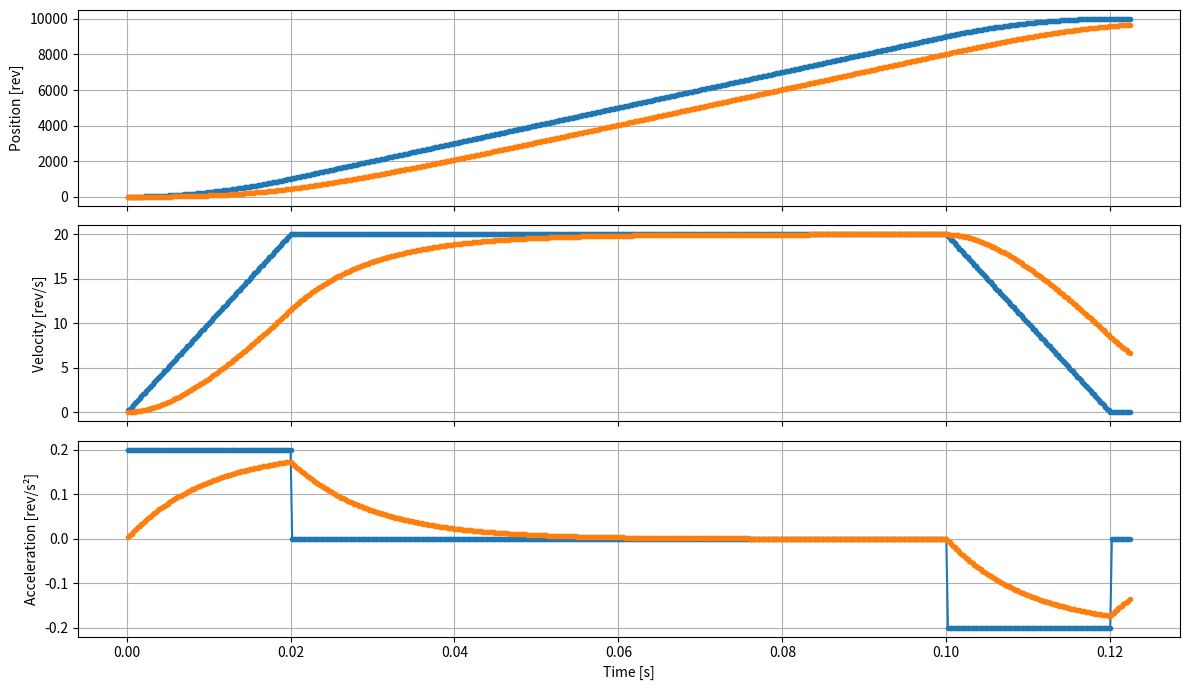

The matplotlib source for this figure:
from dataclasses import dataclass, field
from typing import Tuple
import matplotlib.pyplot as plt  # type: ignore
import numpy as np
from math import sqrt
EPS = 1e-12

class JerkFilter:
    def __init__(self, dt: float):
        self.dt = dt
        self.alpha = 0.0
        self.reset()

    def reset(self):
        self.err = 0.0 # reliquat signé
        self.y_old = 0.0

    def set_tau(self, tau = 10e-3):
        self.alpha = self.dt / tau if tau > 0.0 else 0.0

    def update(self, sample: int):
        if self.alpha == 0.0:
            return (sample, sample)

        y = self.y_old + self.alpha * (sample - self.y_old)
        self.y_old = y

        iy = int(y)
        self.err += y - iy

        if abs(self.err) >= 1.0:
            iy += int(self.err)
            self.err -= int(self.err)

        return (iy, y)

@dataclass(slots=True)
class SCurvePlanner:
    dt: float

    vmax: float  = field(default=0.0, init=False)
    acc: float  = field(default=0.0, init=False)
    dec: float  = field(default=0.0, init=False)

    # états exposés
    x: float = field(default=0.0, init=False)
    v: float = field(default=0.0, init=False)
    a: float = field(default=0.0, init=False)

    _sign: float = field(default=1.0, init=False)
    _finished: bool = field(default=True, init=False)
    _v_old: float = field(default=0.0, init=False)

    @property
    def is_finished(self) -> bool:
        return self._finished

    def plan(self, distance: int, vmax, acc: float, dec: float) -> None:
        self._sign = 1.0 if distance >= 0 else -1.0
        self.x = abs(distance)
        self.v = 0
        self._finished = False

        self.vmax = vmax
        self.acc = acc * dt
        self.dec = dec * dt

    def step(self) -> Tuple[int, float, float]:
        if self._finished:
            return 0.0, 0.0

        self._v_old = self.v

        if self.x <= self.dec:
            self.v = self.x
            self.x = 0
            self._finished = True
        else:
            left = 2 * self.dec * self.x
            right = self.v * (self.v + self.dec)

            if left <= right:
                self.v = (sqrt(self.dec ** 2 + 4 * left) - self.dec) / 2
            else:
                if self.v + self.acc > self.vmax:
                    self.v = self.v - self.dec if self.v > self.vmax else self.vmax
                else:
                    self.v += self.acc

            self.x -= self.v
            if self._v_old < self.v:
                left = 2 * self.dec * self.x
                right = self.v * (self.v + self.dec)
                if left <= right:
                    self.v = self._v_old
                    self.x += self.acc

        acc = (self.v - self._v_old)
        return self.v * self._sign, acc * self._sign


dt = 200e-6

planner = SCurvePlanner(dt=dt)
planner.plan(10000, 20, 1000, 1000)

jerk = JerkFilter(dt)
jerk.set_tau(10e-3)

p = t = 0
pj = 0
time, pos, vel, acc = [], [], [], []
posj, velj, accj = [], [], []

err = 0

count = 13
while count > 0:
    dx, a = planner.step()

    # Descretisation
    ddx = int(dx)
    err += dx - ddx

    if abs(err) >= 1.0:
        ddx += int(err)
        err -= int(err)

    # Integration
    p += ddx
    t += dt

    ivj, vj = jerk.update(dx)
    pj += ivj

    time.append(t)
    pos.append(p)
    posj.append(pj)
    vel.append(dx)
    velj.append(vj)
    acc.append(a)

    if planner.is_finished:
        count -= 1

accj = np.diff(velj, prepend=0.0)

fig, axes = plt.subplots(3, 1, figsize=(12, 7), sharex=True)
axes[0].plot(time, pos, label="Position", marker='.')
axes[0].plot(time, posj, label="Position2", marker='.')
axes[0].set_ylabel("Position [rev]")

axes[1].plot(time, vel, marker='.')
axes[1].plot(time, velj, label="Position2", marker='.')
axes[1].set_ylabel("Velocity [rev/s]")

axes[2].plot(time, acc, marker='.')
axes[2].plot(time, accj, label="Position2", marker='.')
axes[2].set_ylabel("Acceleration [rev/s²]")
axes[2].set_xlabel("Time [s]")

# axes[0].stem(time, pos, label="Position")
# axes[0].stem(time, posj, label="Position2", linefmt='g-', markerfmt='go', basefmt='k-' )
# axes[0].set_ylabel("Position [rev]")

# axes[1].stem(time, vel)
# axes[1].stem(time, velj, label="Position2", linefmt='g-', markerfmt='go', basefmt='k-' )
# axes[1].set_ylabel("Velocity [rev/s]")

# axes[2].stem(time, acc)
# axes[2].stem(time, accj, label="Position2", linefmt='g-', markerfmt='go', basefmt='k-' )
# axes[2].set_ylabel("Acceleration [rev/s²]")
# axes[2].set_xlabel("Time [s]")

for ax in axes:
    ax.grid(True)

fig.tight_layout()
plt.show()
